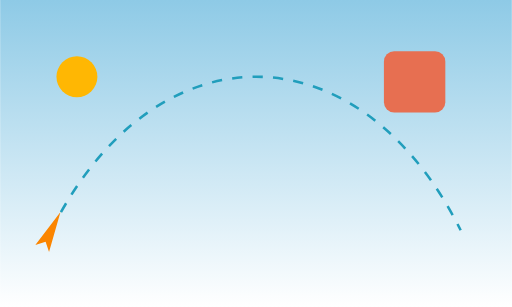
t = 0.00 s
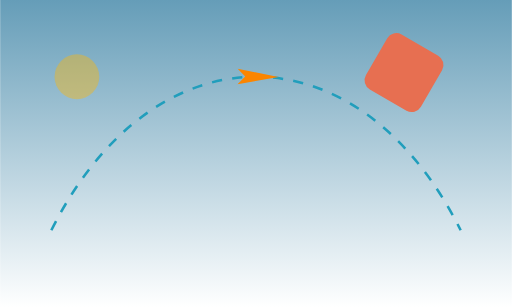
t = 1.75 s
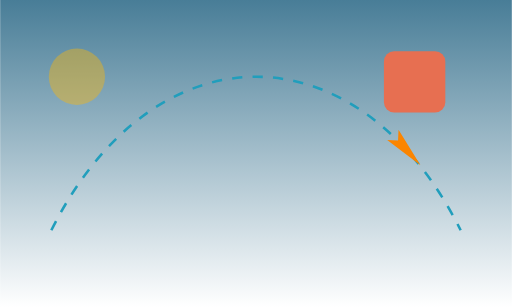
t = 3.00 s
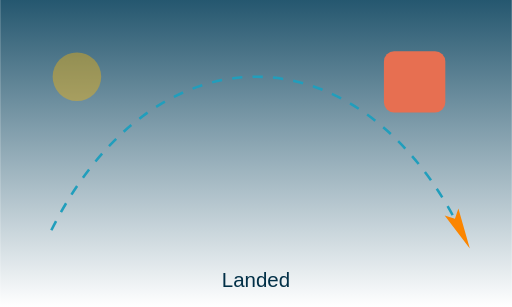
t = 4.50 s
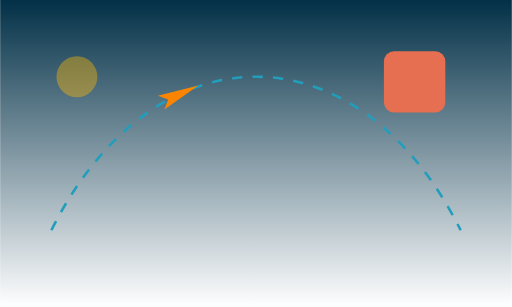
t = 6.00 s
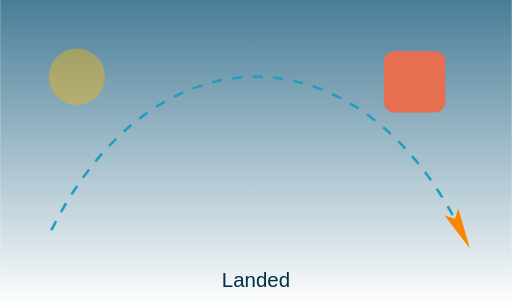
t = 9.00 s

The animated SVG that drew these frames (rendered in a browser with its animation timeline set to each time). Animation: 8 SMIL elements (animate=3,animateMotion=1,animateTransform=2,set=2); frames cover the first 9.00 s, repeats indefinitely.

<svg xmlns="http://www.w3.org/2000/svg" xmlns:xlink="http://www.w3.org/1999/xlink" viewBox="0 0 200 120">
  <defs>
    <path id="route" d="M20,90 C60,10 140,10 180,90" fill="none"/>
    <linearGradient id="sky" x1="0" y1="0" x2="0" y2="1">
      <stop offset="0" stop-color="#8ecae6">
        <animate attributeName="stop-color" values="#8ecae6;#023047;#8ecae6" dur="12s" repeatCount="indefinite"/>
      </stop>
      <stop offset="1" stop-color="#ffffff"/>
    </linearGradient>
  </defs>
  <rect width="200" height="120" fill="url(#sky)"/>
  <use xlink:href="#route" stroke="#219ebc" stroke-width="1" stroke-dasharray="4 4"/>

  <!-- follows the route, turning with it -->
  <g id="plane">
    <path d="M-8,-3 L8,0 L-8,3 L-5,0 Z" fill="#fb8500"/>
    <animateMotion id="fly" dur="4s" begin="0s;fly.end+1s" rotate="auto" fill="freeze" keyPoints="0;0.5;1" keyTimes="0;0.4;1" calcMode="spline" keySplines="0.42 0 0.58 1; 0.42 0 0.58 1">
      <mpath xlink:href="#route"/>
    </animateMotion>
  </g>

  <circle cx="30" cy="30" r="8" fill="#ffb703">
    <animate attributeName="r" values="8;11;8" keyTimes="0; 0.5; 1" dur="2s" repeatCount="indefinite"/>
    <animate attributeName="opacity" from="1" to="0.4" begin="fly.begin" dur="0.5s" fill="freeze"/>
  </circle>

  <rect x="150" y="20" width="24" height="24" rx="4" fill="#e76f51">
    <animateTransform attributeName="transform" attributeType="XML" type="rotate" from="0 162 32" to="360 162 32" dur="3s" repeatCount="indefinite" additive="sum"/>
    <animateTransform attributeName="transform" type="scale" values="1;1.1;1" dur="1.5s" repeatCount="indefinite" additive="sum"/>
    <set attributeName="fill" to="#2a9d8f" begin="click" dur="1s"/>
  </rect>

  <text x="100" y="112" text-anchor="middle" font-family="sans-serif" font-size="8" fill="#023047" visibility="hidden">
    Landed
    <set attributeName="visibility" to="visible" begin="fly.end" end="fly.begin"/>
  </text>
</svg>
